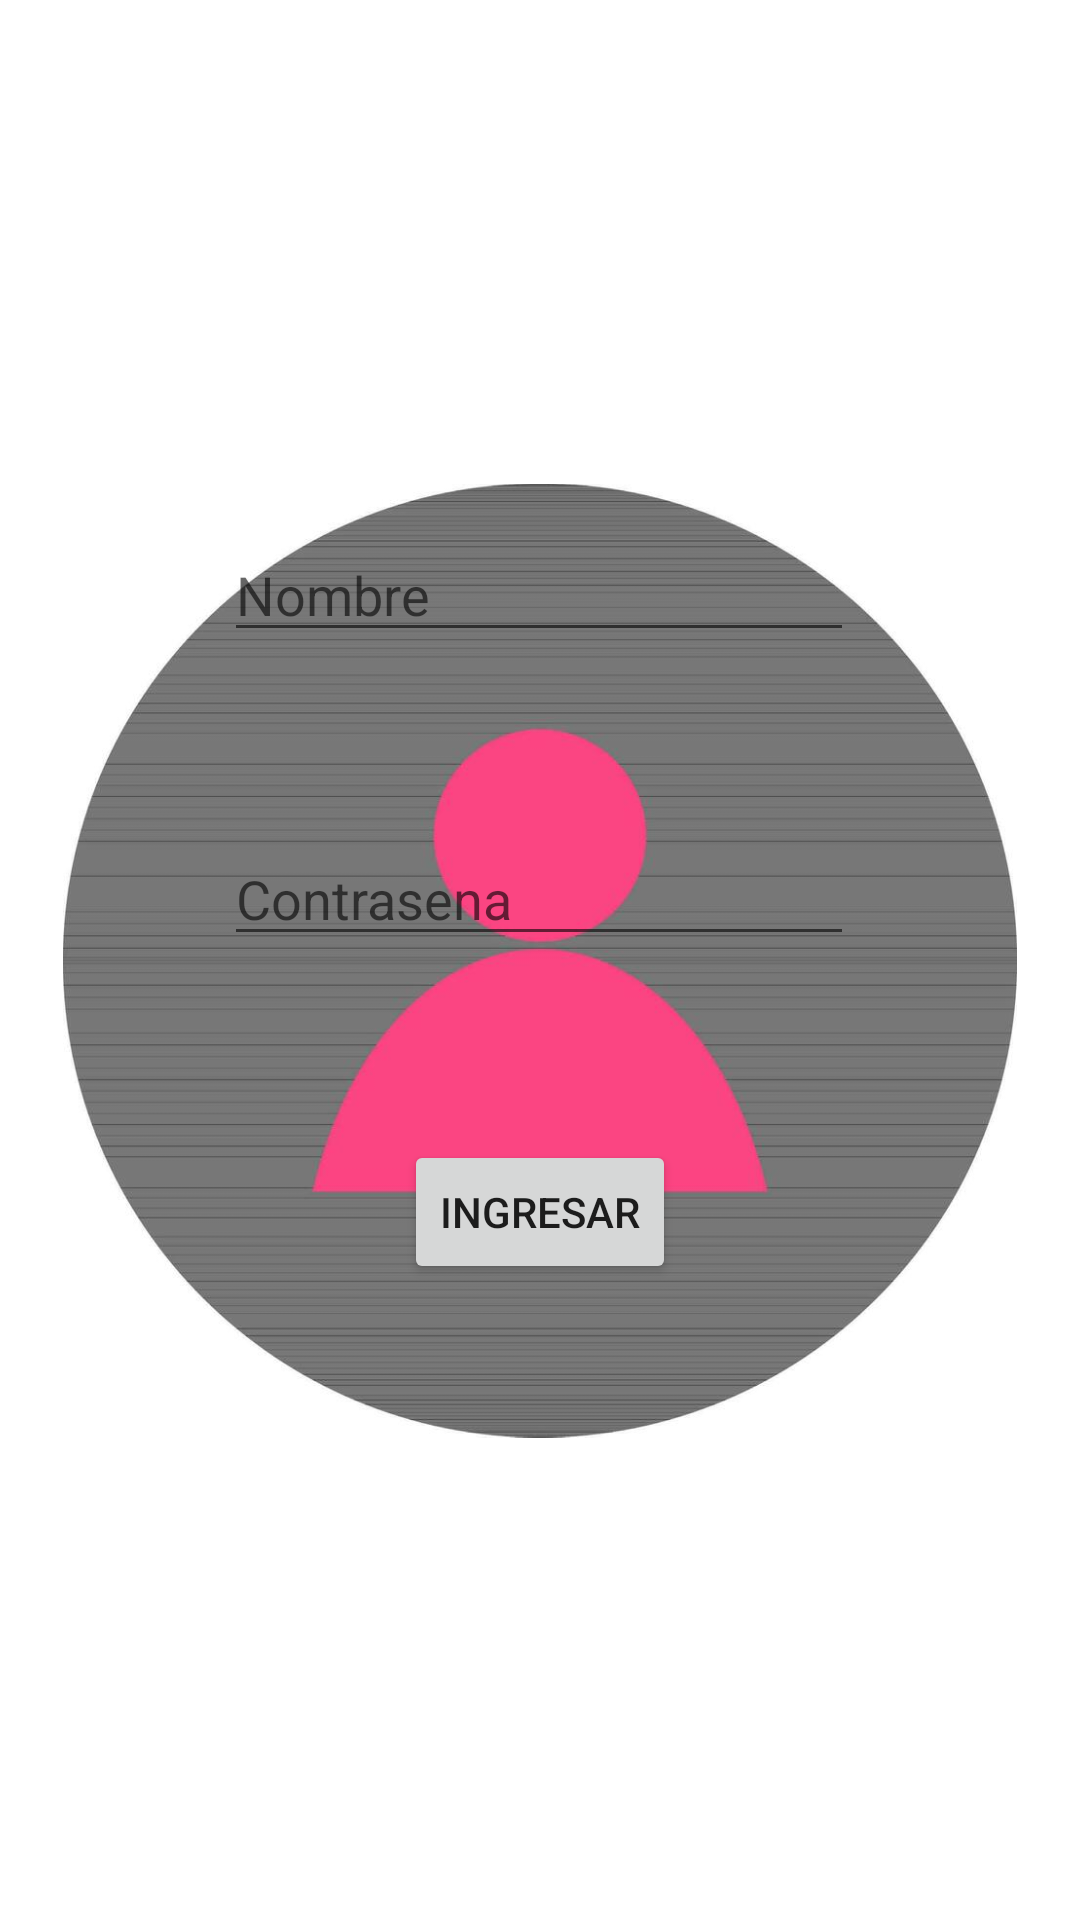

Produce the Android XML layout that renders to this screen, including the resource entries it uses.
<!-- AndroidManifest.xml: application theme Theme.FernandoMorales_20200335_Lab -->
<!-- res/layout/activity_main2.xml -->
<?xml version="1.0" encoding="utf-8"?>
<androidx.constraintlayout.widget.ConstraintLayout xmlns:android="http://schemas.android.com/apk/res/android"
    xmlns:app="http://schemas.android.com/apk/res-auto"
    xmlns:tools="http://schemas.android.com/tools"
    android:id="@+id/main"
    android:layout_width="match_parent"
    android:layout_height="match_parent"
    tools:context=".MainActivity2">

    <Button
        android:id="@+id/btnLogin"
        android:layout_width="wrap_content"
        android:layout_height="wrap_content"
        android:text="Ingresar"
        app:layout_constraintBottom_toBottomOf="parent"
        app:layout_constraintEnd_toEndOf="parent"
        app:layout_constraintStart_toStartOf="parent"
        app:layout_constraintTop_toBottomOf="@+id/txtContrasena"
        app:layout_constraintVertical_bias="0.224" />

    <ImageView
        android:id="@+id/imageView2"
        android:layout_width="318dp"
        android:layout_height="613dp"
        app:layout_constraintBottom_toBottomOf="parent"
        app:layout_constraintEnd_toEndOf="parent"
        app:layout_constraintStart_toStartOf="parent"
        app:layout_constraintTop_toTopOf="parent"
        app:srcCompat="@drawable/__svg"
        tools:visibility="visible" />

    <EditText
        android:id="@+id/txtContrasena"
        android:layout_width="wrap_content"
        android:layout_height="wrap_content"
        android:layout_marginTop="60dp"
        android:ems="10"
        android:hint="Contrasena"
        android:inputType="textPassword"
        app:layout_constraintEnd_toEndOf="parent"
        app:layout_constraintHorizontal_bias="0.497"
        app:layout_constraintStart_toStartOf="parent"
        app:layout_constraintTop_toBottomOf="@+id/txtNombre" />

    <EditText
        android:id="@+id/txtNombre"
        android:layout_width="wrap_content"
        android:layout_height="wrap_content"
        android:layout_marginTop="176dp"
        android:ems="10"
        android:hint="Nombre"
        android:inputType="text"
        app:layout_constraintEnd_toEndOf="parent"
        app:layout_constraintHorizontal_bias="0.497"
        app:layout_constraintStart_toStartOf="parent"
        app:layout_constraintTop_toTopOf="parent" />

</androidx.constraintlayout.widget.ConstraintLayout>
<!-- resources referenced by this layout -->
<resources>
  <!-- drawable __svg: jpg bitmap (drawable, 49041 bytes) -->
  <style name="Theme.FernandoMorales_20200335_Lab" parent="Theme.MaterialComponents.DayNight.DarkActionBar">
          
          <item name="colorPrimary">@color/purple_500</item>
          <item name="colorPrimaryVariant">@color/purple_700</item>
          <item name="colorOnPrimary">@color/white</item>
          
          <item name="colorSecondary">@color/teal_200</item>
          <item name="colorSecondaryVariant">@color/teal_700</item>
          <item name="colorOnSecondary">@color/black</item>
          
          <item name="android:statusBarColor">?attr/colorPrimaryVariant</item>
          
      </style>
  <!-- not gathered from this repository: default colours our renderer supplied (Android Studio template values) -->
  <color name="purple_500">#FF6200EE</color>
  <color name="purple_700">#FF3700B3</color>
  <color name="teal_200">#FF03DAC5</color>
  <color name="teal_700">#FF018786</color>
  <color name="black">#FF000000</color>
  <color name="white">#FFFFFFFF</color>
</resources>
